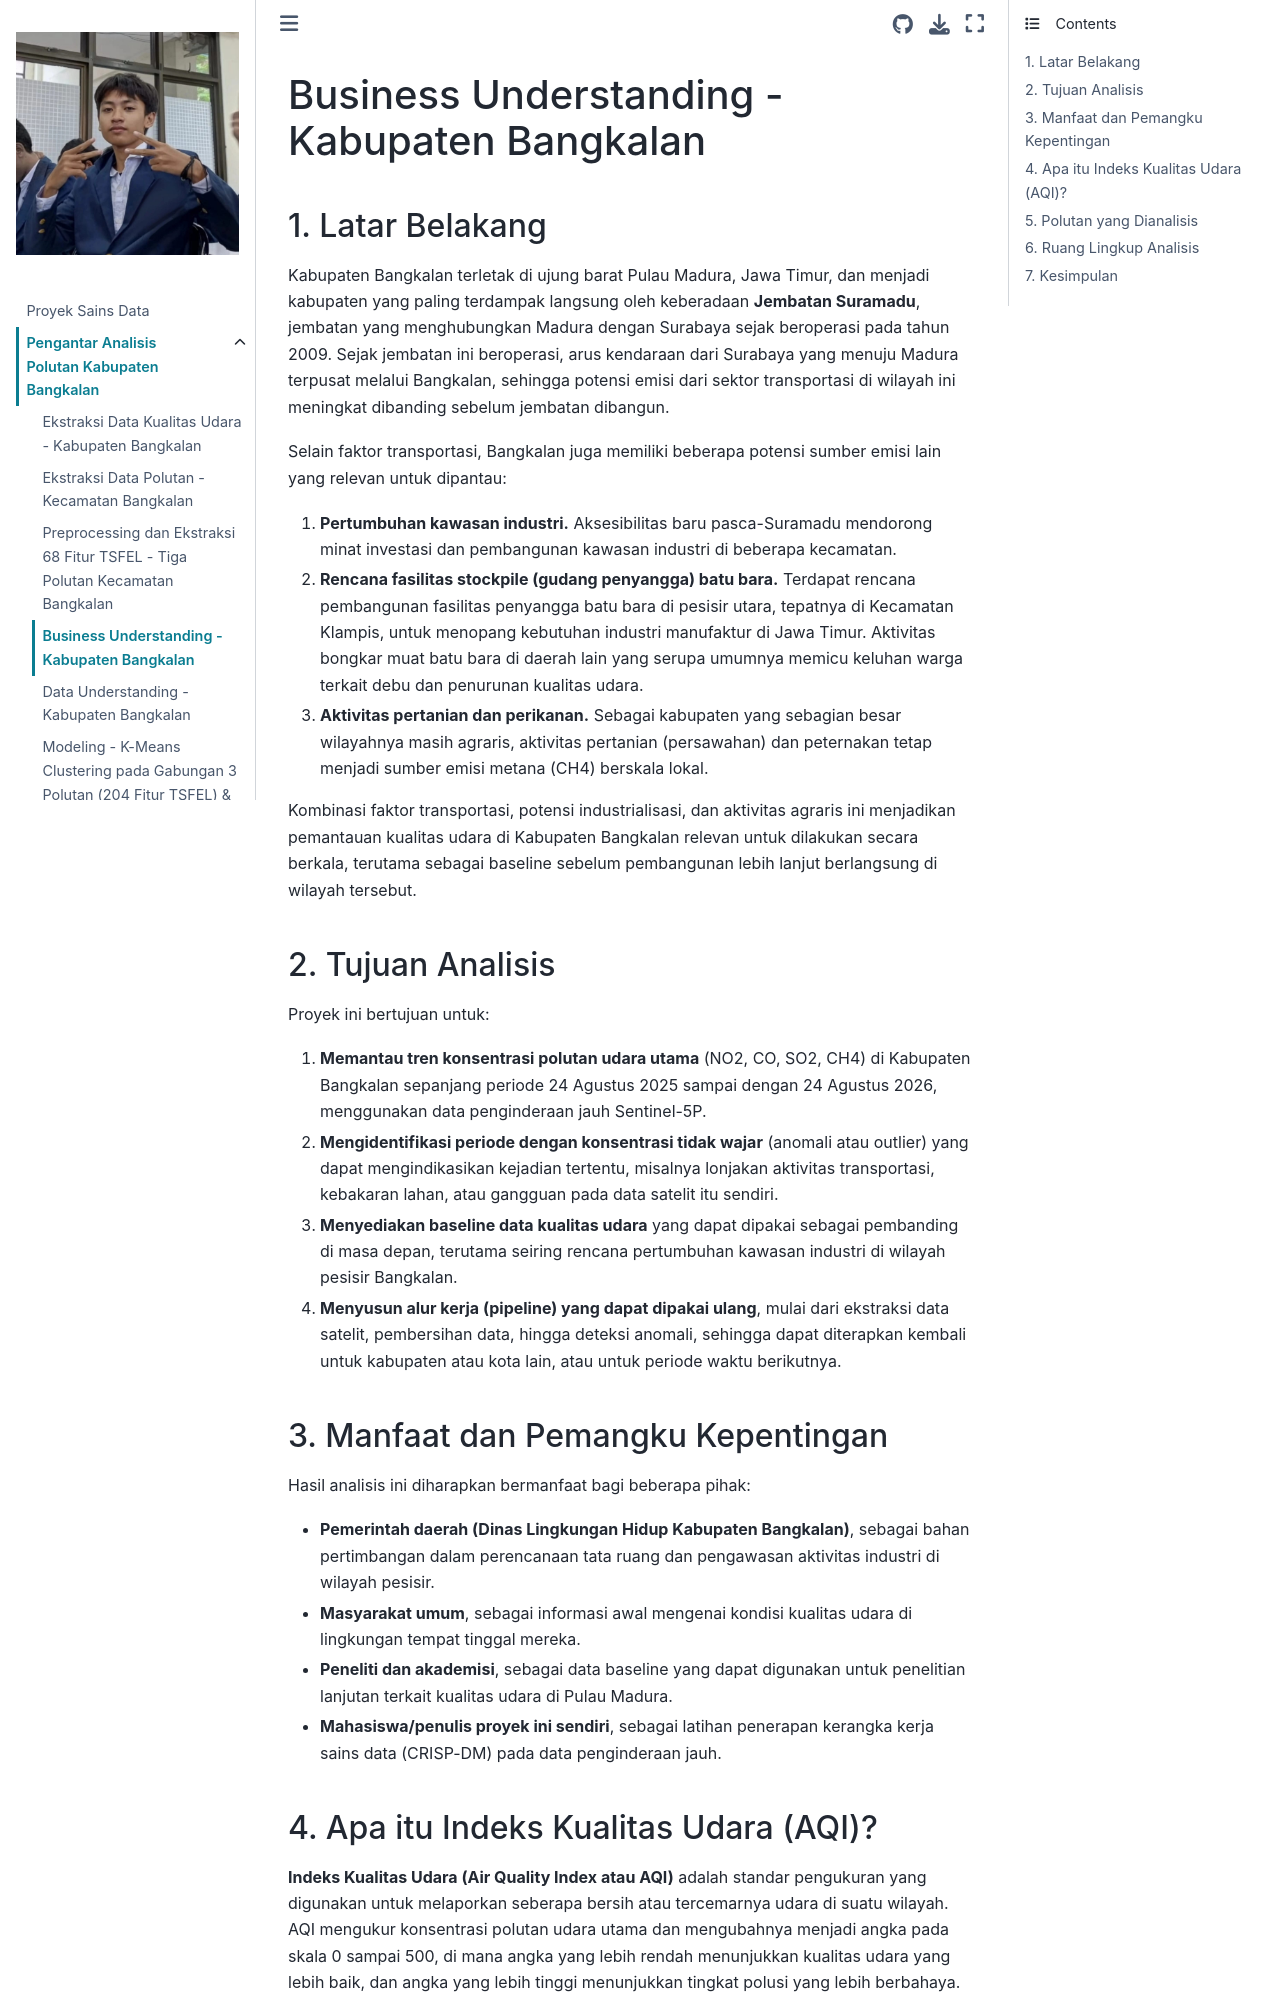

repository: RifqiRafii/PSD · page: 2-business-understanding-bangkalan.html · generator: jekyll

---
jupytext:
  formats: md:myst
  text_representation:
    extension: .md
    format_name: myst
    format_version: 0.13
    jupytext_version: 1.11.5
kernelspec:
  display_name: Python 3
  language: python
  name: python3
---

# Business Understanding - Kabupaten Bangkalan

## 1. Latar Belakang

Kabupaten Bangkalan terletak di ujung barat Pulau Madura, Jawa Timur, dan
menjadi kabupaten yang paling terdampak langsung oleh keberadaan
**Jembatan Suramadu**, jembatan yang menghubungkan Madura dengan Surabaya
sejak beroperasi pada tahun 2009. Sejak jembatan ini beroperasi, arus
kendaraan dari Surabaya yang menuju Madura terpusat melalui Bangkalan,
sehingga potensi emisi dari sektor transportasi di wilayah ini meningkat
dibanding sebelum jembatan dibangun.

Selain faktor transportasi, Bangkalan juga memiliki beberapa potensi
sumber emisi lain yang relevan untuk dipantau:

1. **Pertumbuhan kawasan industri.** Aksesibilitas baru pasca-Suramadu
   mendorong minat investasi dan pembangunan kawasan industri di beberapa
   kecamatan.
2. **Rencana fasilitas stockpile (gudang penyangga) batu bara.** Terdapat
   rencana pembangunan fasilitas penyangga batu bara di pesisir utara,
   tepatnya di Kecamatan Klampis, untuk menopang kebutuhan industri
   manufaktur di Jawa Timur. Aktivitas bongkar muat batu bara di daerah
   lain yang serupa umumnya memicu keluhan warga terkait debu dan
   penurunan kualitas udara.
3. **Aktivitas pertanian dan perikanan.** Sebagai kabupaten yang sebagian
   besar wilayahnya masih agraris, aktivitas pertanian (persawahan) dan
   peternakan tetap menjadi sumber emisi metana (CH4) berskala lokal.

Kombinasi faktor transportasi, potensi industrialisasi, dan aktivitas
agraris ini menjadikan pemantauan kualitas udara di Kabupaten Bangkalan
relevan untuk dilakukan secara berkala, terutama sebagai baseline sebelum
pembangunan lebih lanjut berlangsung di wilayah tersebut.

## 2. Tujuan Analisis

Proyek ini bertujuan untuk:

1. **Memantau tren konsentrasi polutan udara utama** (NO2, CO, SO2, CH4)
   di Kabupaten Bangkalan sepanjang periode 24 Agustus 2025 sampai dengan
   24 Agustus 2026, menggunakan data penginderaan jauh Sentinel-5P.
2. **Mengidentifikasi periode dengan konsentrasi tidak wajar** (anomali
   atau outlier) yang dapat mengindikasikan kejadian tertentu, misalnya
   lonjakan aktivitas transportasi, kebakaran lahan, atau gangguan pada
   data satelit itu sendiri.
3. **Menyediakan baseline data kualitas udara** yang dapat dipakai sebagai
   pembanding di masa depan, terutama seiring rencana pertumbuhan kawasan
   industri di wilayah pesisir Bangkalan.
4. **Menyusun alur kerja (pipeline) yang dapat dipakai ulang**, mulai dari
   ekstraksi data satelit, pembersihan data, hingga deteksi anomali,
   sehingga dapat diterapkan kembali untuk kabupaten atau kota lain, atau
   untuk periode waktu berikutnya.

## 3. Manfaat dan Pemangku Kepentingan

Hasil analisis ini diharapkan bermanfaat bagi beberapa pihak:

- **Pemerintah daerah (Dinas Lingkungan Hidup Kabupaten Bangkalan)**,
  sebagai bahan pertimbangan dalam perencanaan tata ruang dan pengawasan
  aktivitas industri di wilayah pesisir.
- **Masyarakat umum**, sebagai informasi awal mengenai kondisi kualitas
  udara di lingkungan tempat tinggal mereka.
- **Peneliti dan akademisi**, sebagai data baseline yang dapat digunakan
  untuk penelitian lanjutan terkait kualitas udara di Pulau Madura.
- **Mahasiswa/penulis proyek ini sendiri**, sebagai latihan penerapan
  kerangka kerja sains data (CRISP-DM) pada data penginderaan jauh.
